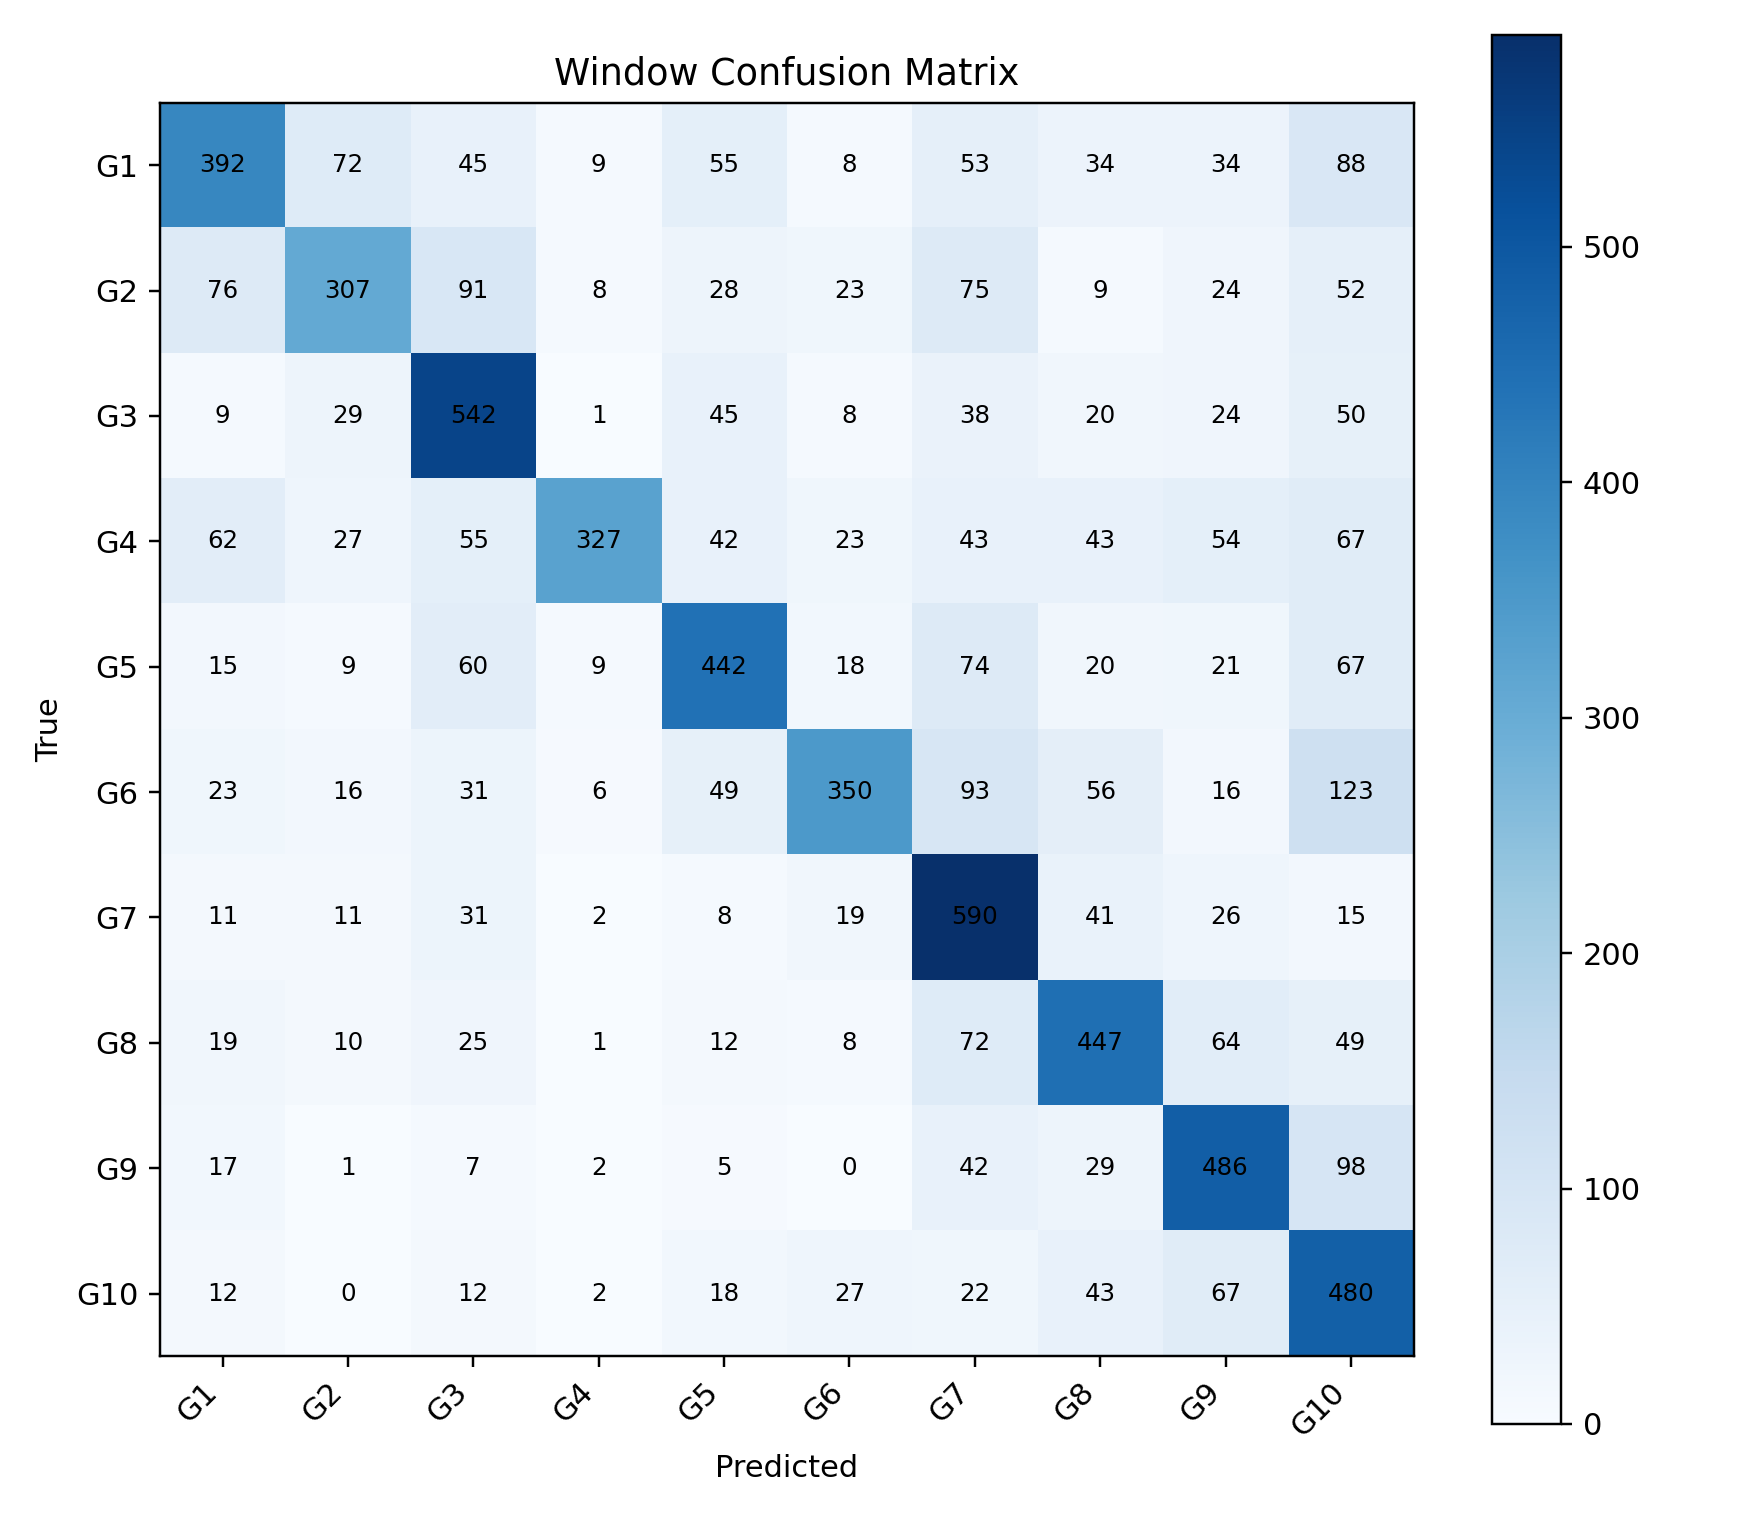

The file beside this chart, header and first rows:
, G1, G2, G3, G4, G5, G6, G7, G8, G9, G10
G1, 392, 72, 45, 9, 55, 8, 53, 34, 34, 88
G2, 76, 307, 91, 8, 28, 23, 75, 9, 24, 52
G3, 9, 29, 542, 1, 45, 8, 38, 20, 24, 50
G4, 62, 27, 55, 327, 42, 23, 43, 43, 54, 67
G5, 15, 9, 60, 9, 442, 18, 74, 20, 21, 67
G6, 23, 16, 31, 6, 49, 350, 93, 56, 16, 123
G7, 11, 11, 31, 2, 8, 19, 590, 41, 26, 15
G8, 19, 10, 25, 1, 12, 8, 72, 447, 64, 49
G9, 17, 1, 7, 2, 5, 0, 42, 29, 486, 98
G10, 12, 0, 12, 2, 18, 27, 22, 43, 67, 480
